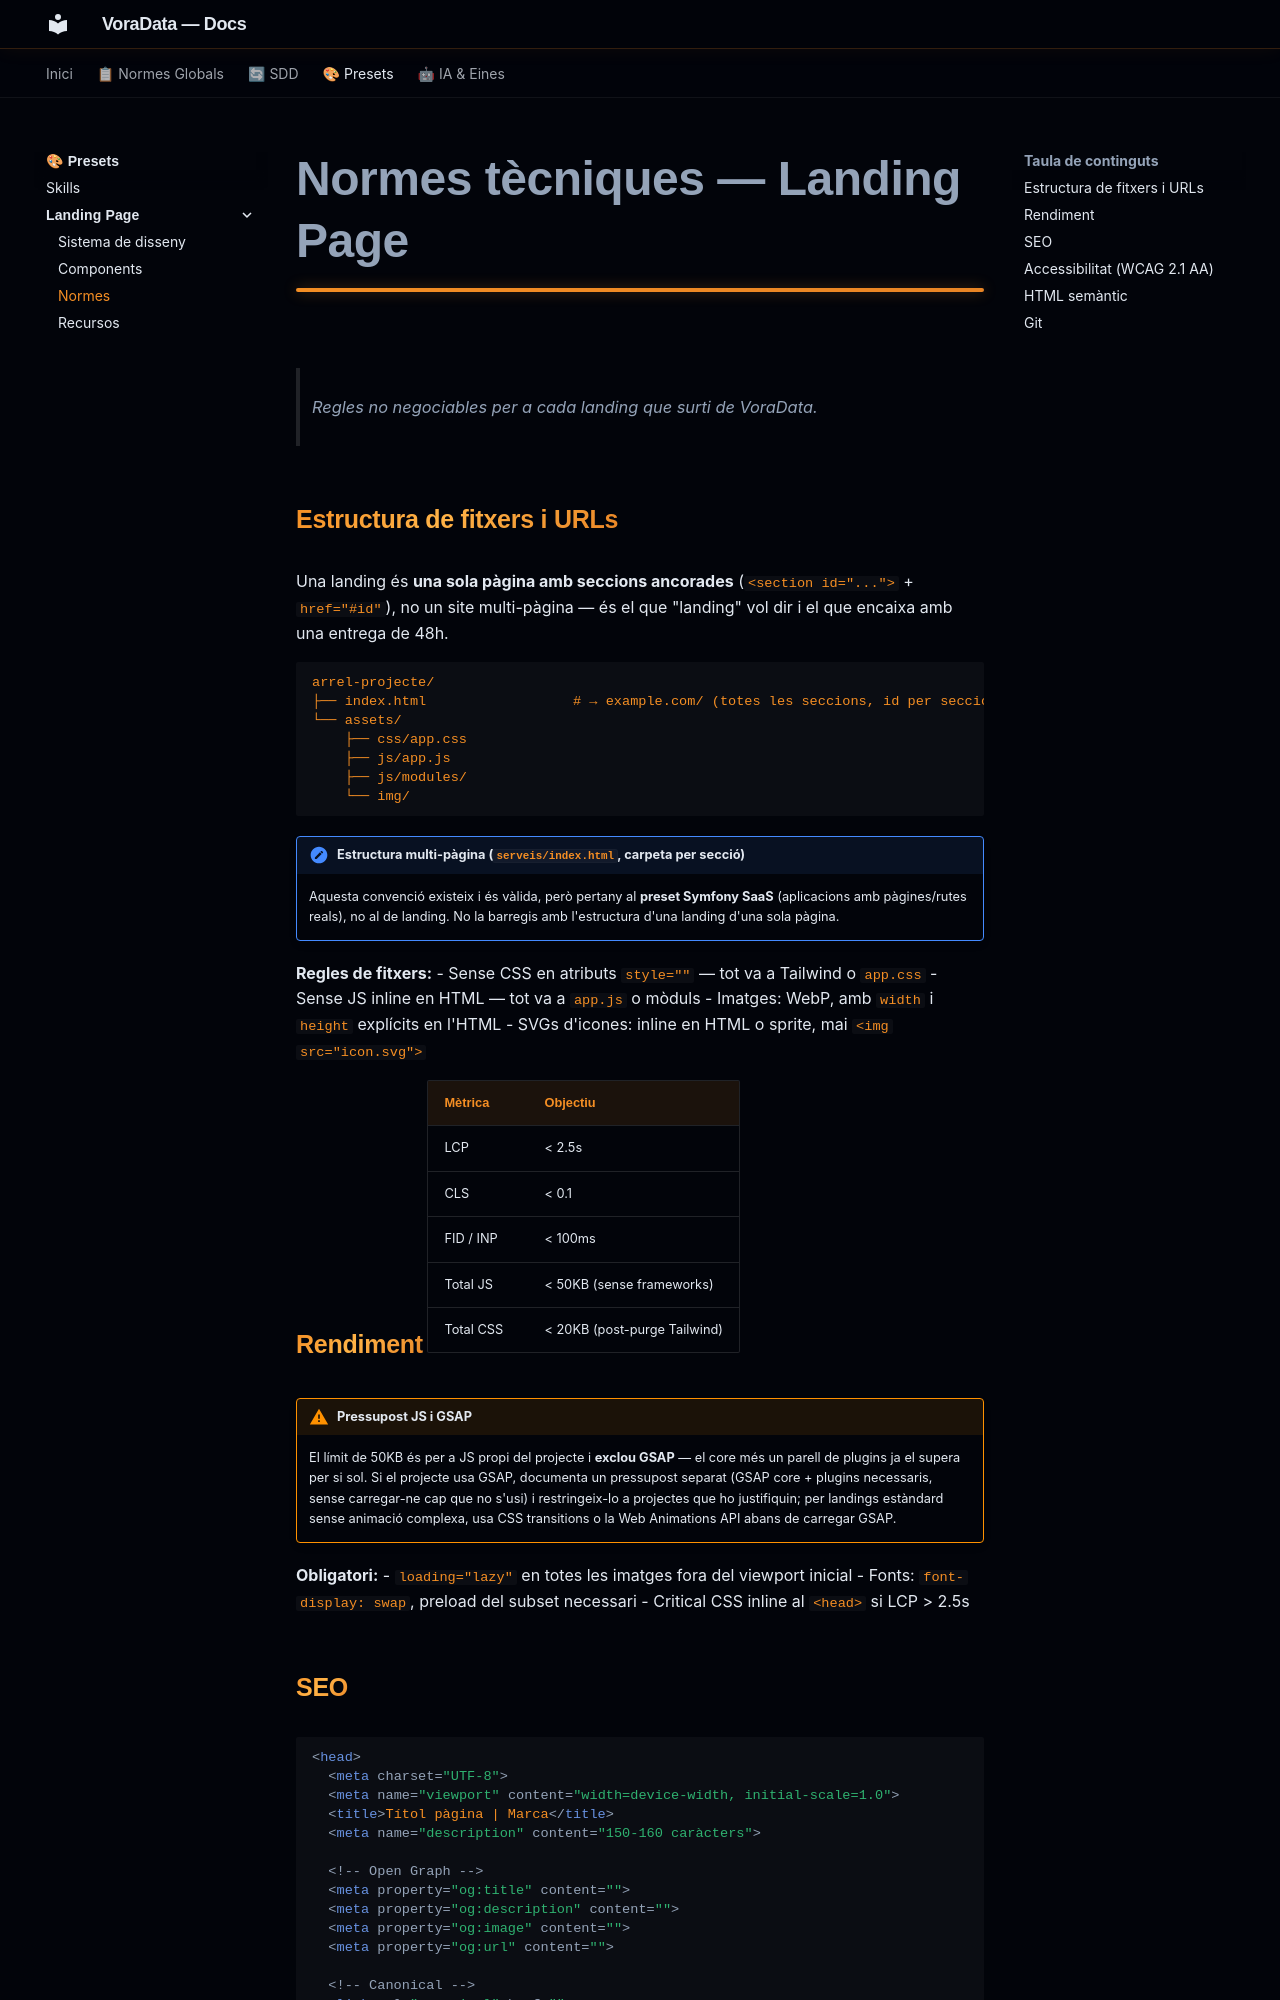

repository: VoraStudio/voraData · page: presets/landing/normas/index.html · generator: mkdocs

# Normes tècniques — Landing Page

> Regles no negociables per a cada landing que surti de VoraData.

## Estructura de fitxers i URLs

Una landing és **una sola pàgina amb seccions ancorades** (`<section id="...">` + `href="#id"`), no un site multi-pàgina — és el que "landing" vol dir i el que encaixa amb una entrega de 48h.

```
arrel-projecte/
├── index.html                  # → example.com/ (totes les seccions, id per secció)
└── assets/
    ├── css/app.css
    ├── js/app.js
    ├── js/modules/
    └── img/
```

!!! note "Estructura multi-pàgina (`serveis/index.html`, carpeta per secció)"
    Aquesta convenció existeix i és vàlida, però pertany al **preset Symfony SaaS** (aplicacions amb pàgines/rutes reals), no al de landing. No la barregis amb l'estructura d'una landing d'una sola pàgina.

**Regles de fitxers:**
- Sense CSS en atributs `style=""` — tot va a Tailwind o `app.css`
- Sense JS inline en HTML — tot va a `app.js` o mòduls
- Imatges: WebP, amb `width` i `height` explícits en l'HTML
- SVGs d'icones: inline en HTML o sprite, mai `<img src="icon.svg">`

## Rendiment

| Mètrica | Objectiu |
|---|---|
| LCP | < 2.5s |
| CLS | < 0.1 |
| FID / INP | < 100ms |
| Total JS | < 50KB (sense frameworks) |
| Total CSS | < 20KB (post-purge Tailwind) |

!!! warning "Pressupost JS i GSAP"
    El límit de 50KB és per a JS propi del projecte i **exclou GSAP** — el core més un parell de plugins ja el supera per si sol. Si el projecte usa GSAP, documenta un pressupost separat (GSAP core + plugins necessaris, sense carregar-ne cap que no s'usi) i restringeix-lo a projectes que ho justifiquin; per landings estàndard sense animació complexa, usa CSS transitions o la Web Animations API abans de carregar GSAP.

**Obligatori:**
- `loading="lazy"` en totes les imatges fora del viewport inicial
- Fonts: `font-display: swap`, preload del subset necessari
- Critical CSS inline al `<head>` si LCP > 2.5s
